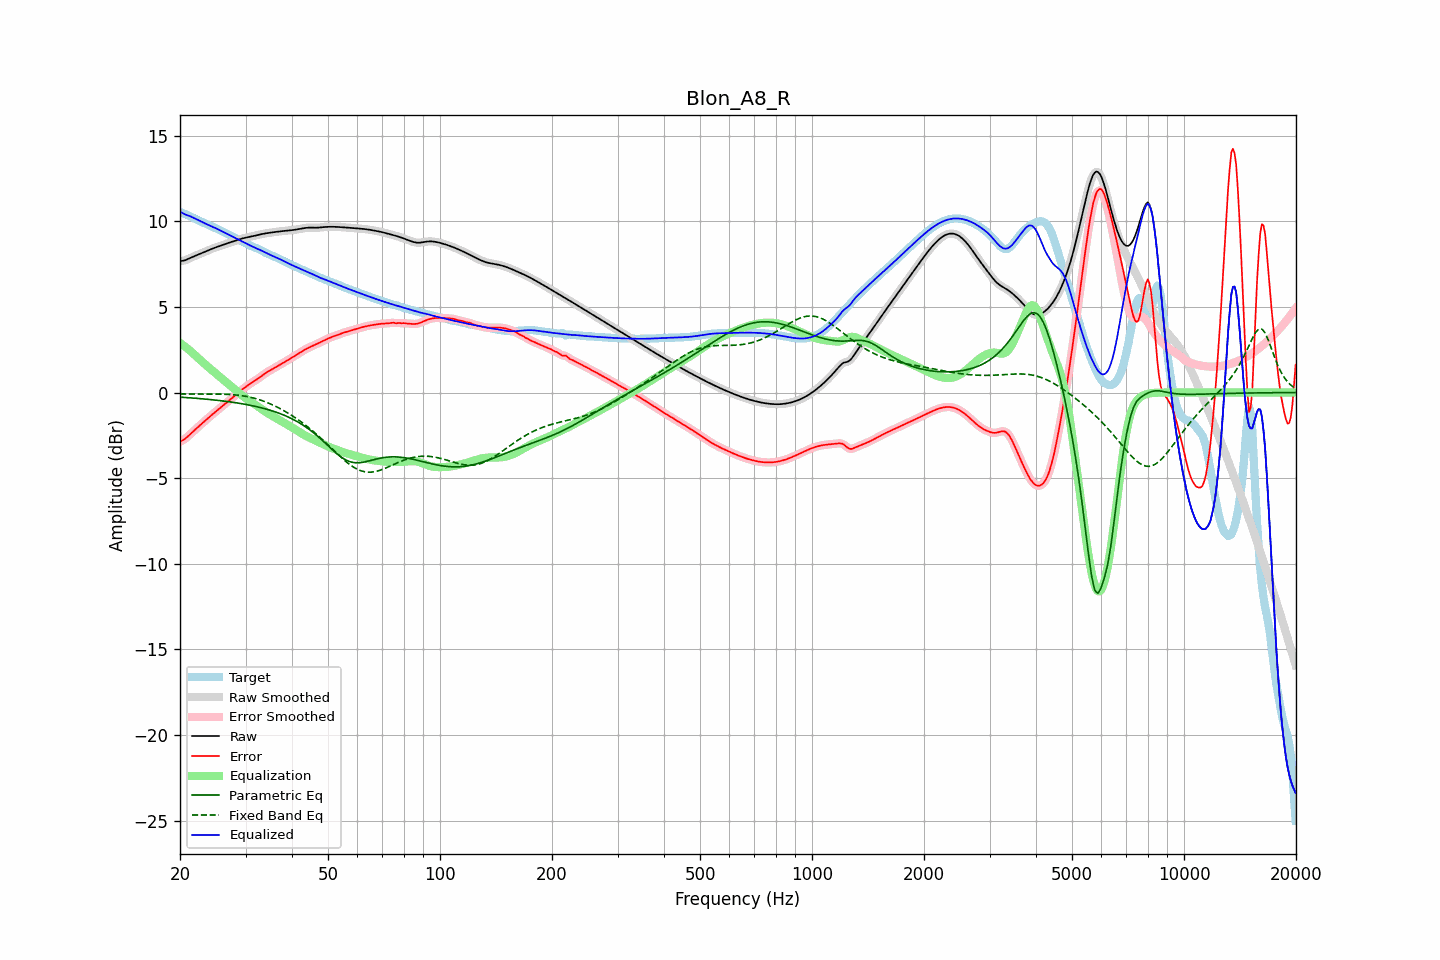

The file beside this chart, header and first rows:
frequency, raw, error, smoothed, error_smoothed, equalization, parametric_eq, fixed_band_eq, equalized_raw, equalized_smoothed, target
20.00, 7.67, -2.88, 7.67, -2.87, 2.90, -0.27, -0.08, 10.57, 10.57, 10.55
20.20, 7.69, -2.82, 7.68, -2.83, 2.83, -0.28, -0.08, 10.52, 10.51, 10.51
20.40, 7.70, -2.77, 7.70, -2.77, 2.76, -0.28, -0.08, 10.46, 10.46, 10.47
20.61, 7.72, -2.71, 7.72, -2.71, 2.69, -0.29, -0.08, 10.41, 10.42, 10.43
20.81, 7.76, -2.64, 7.76, -2.64, 2.62, -0.29, -0.08, 10.38, 10.38, 10.39
21.02, 7.80, -2.55, 7.80, -2.56, 2.54, -0.30, -0.08, 10.34, 10.34, 10.35
21.23, 7.84, -2.47, 7.84, -2.47, 2.47, -0.31, -0.09, 10.31, 10.31, 10.31
21.44, 7.88, -2.38, 7.88, -2.38, 2.39, -0.31, -0.09, 10.27, 10.27, 10.27
21.66, 7.93, -2.29, 7.93, -2.29, 2.30, -0.32, -0.09, 10.22, 10.22, 10.22
21.87, 7.97, -2.21, 7.97, -2.21, 2.21, -0.33, -0.09, 10.18, 10.18, 10.17
22.09, 8.01, -2.12, 8.01, -2.12, 2.12, -0.34, -0.09, 10.13, 10.13, 10.13
22.31, 8.05, -2.03, 8.05, -2.03, 2.04, -0.34, -0.09, 10.08, 10.08, 10.08
22.54, 8.08, -1.95, 8.08, -1.95, 1.95, -0.35, -0.09, 10.03, 10.03, 10.03
22.76, 8.12, -1.86, 8.12, -1.86, 1.86, -0.36, -0.09, 9.99, 9.99, 9.99
22.99, 8.16, -1.78, 8.16, -1.78, 1.78, -0.37, -0.09, 9.94, 9.94, 9.94
23.22, 8.20, -1.70, 8.20, -1.70, 1.70, -0.38, -0.09, 9.90, 9.90, 9.90
23.45, 8.24, -1.62, 8.24, -1.62, 1.62, -0.38, -0.09, 9.86, 9.86, 9.86
23.69, 8.28, -1.53, 8.28, -1.53, 1.53, -0.39, -0.09, 9.82, 9.82, 9.82
23.92, 8.32, -1.45, 8.32, -1.45, 1.45, -0.40, -0.09, 9.78, 9.78, 9.78
24.16, 8.36, -1.37, 8.36, -1.37, 1.37, -0.41, -0.09, 9.74, 9.74, 9.73
24.40, 8.40, -1.29, 8.40, -1.29, 1.29, -0.42, -0.09, 9.69, 9.69, 9.69
24.65, 8.44, -1.21, 8.44, -1.21, 1.21, -0.43, -0.09, 9.65, 9.65, 9.65
24.89, 8.47, -1.14, 8.47, -1.14, 1.14, -0.44, -0.09, 9.61, 9.61, 9.61
25.14, 8.50, -1.06, 8.50, -1.06, 1.06, -0.45, -0.09, 9.56, 9.56, 9.56
25.39, 8.53, -0.98, 8.54, -0.98, 0.98, -0.46, -0.09, 9.51, 9.51, 9.52
25.65, 8.57, -0.90, 8.57, -0.90, 0.90, -0.47, -0.09, 9.47, 9.47, 9.47
25.91, 8.60, -0.82, 8.60, -0.82, 0.82, -0.48, -0.10, 9.42, 9.42, 9.43
26.16, 8.63, -0.74, 8.64, -0.74, 0.74, -0.50, -0.10, 9.38, 9.38, 9.38
26.43, 8.67, -0.66, 8.67, -0.66, 0.66, -0.51, -0.10, 9.33, 9.33, 9.33
26.69, 8.70, -0.58, 8.70, -0.58, 0.58, -0.52, -0.11, 9.28, 9.28, 9.28
26.96, 8.73, -0.50, 8.73, -0.50, 0.50, -0.53, -0.11, 9.24, 9.24, 9.23
27.23, 8.77, -0.42, 8.77, -0.42, 0.42, -0.55, -0.12, 9.19, 9.19, 9.19
27.50, 8.80, -0.34, 8.80, -0.34, 0.34, -0.56, -0.12, 9.14, 9.14, 9.14
27.77, 8.83, -0.27, 8.83, -0.27, 0.26, -0.57, -0.13, 9.09, 9.09, 9.09
28.05, 8.86, -0.19, 8.86, -0.19, 0.19, -0.59, -0.14, 9.04, 9.04, 9.04
28.33, 8.89, -0.11, 8.89, -0.11, 0.11, -0.60, -0.15, 8.99, 8.99, 9.00
28.62, 8.92, -0.03, 8.92, -0.03, 0.03, -0.62, -0.15, 8.95, 8.95, 8.95
28.90, 8.95, 0.05, 8.95, 0.05, -0.05, -0.63, -0.17, 8.90, 8.90, 8.90
29.19, 8.98, 0.12, 8.98, 0.12, -0.12, -0.65, -0.18, 8.85, 8.85, 8.85
29.48, 9.00, 0.20, 9.00, 0.20, -0.20, -0.66, -0.19, 8.81, 8.81, 8.80
29.78, 9.03, 0.27, 9.03, 0.27, -0.27, -0.68, -0.21, 8.76, 8.76, 8.76
30.08, 9.05, 0.34, 9.05, 0.34, -0.34, -0.70, -0.22, 8.71, 8.71, 8.71
30.38, 9.07, 0.41, 9.07, 0.41, -0.41, -0.71, -0.24, 8.66, 8.66, 8.66
30.68, 9.09, 0.47, 9.09, 0.47, -0.47, -0.73, -0.26, 8.62, 8.62, 8.61
30.99, 9.11, 0.54, 9.11, 0.54, -0.53, -0.75, -0.28, 8.57, 8.57, 8.57
31.30, 9.13, 0.60, 9.13, 0.60, -0.60, -0.77, -0.30, 8.53, 8.53, 8.53
31.61, 9.15, 0.66, 9.15, 0.66, -0.66, -0.79, -0.33, 8.49, 8.49, 8.49
31.93, 9.17, 0.72, 9.17, 0.72, -0.72, -0.81, -0.35, 8.45, 8.45, 8.45
32.24, 9.19, 0.78, 9.19, 0.78, -0.79, -0.83, -0.38, 8.41, 8.41, 8.42
32.57, 9.22, 0.84, 9.22, 0.84, -0.85, -0.86, -0.41, 8.37, 8.37, 8.38
32.89, 9.24, 0.91, 9.24, 0.91, -0.92, -0.88, -0.44, 8.32, 8.32, 8.33
33.22, 9.26, 0.98, 9.26, 0.98, -0.98, -0.90, -0.47, 8.28, 8.28, 8.28
33.55, 9.28, 1.05, 9.28, 1.05, -1.05, -0.93, -0.50, 8.23, 8.23, 8.22
33.89, 9.29, 1.12, 9.29, 1.12, -1.11, -0.95, -0.54, 8.18, 8.18, 8.17
34.23, 9.31, 1.18, 9.31, 1.18, -1.17, -0.98, -0.58, 8.13, 8.13, 8.13
34.57, 9.32, 1.24, 9.32, 1.24, -1.23, -1.00, -0.62, 8.09, 8.09, 8.08
34.92, 9.34, 1.29, 9.34, 1.29, -1.29, -1.03, -0.66, 8.04, 8.04, 8.05
35.27, 9.35, 1.34, 9.35, 1.34, -1.35, -1.06, -0.70, 8.00, 8.00, 8.01
35.62, 9.36, 1.40, 9.36, 1.40, -1.40, -1.09, -0.74, 7.96, 7.96, 7.97
35.97, 9.37, 1.45, 9.37, 1.45, -1.45, -1.12, -0.78, 7.92, 7.92, 7.92
... 635 more rows
